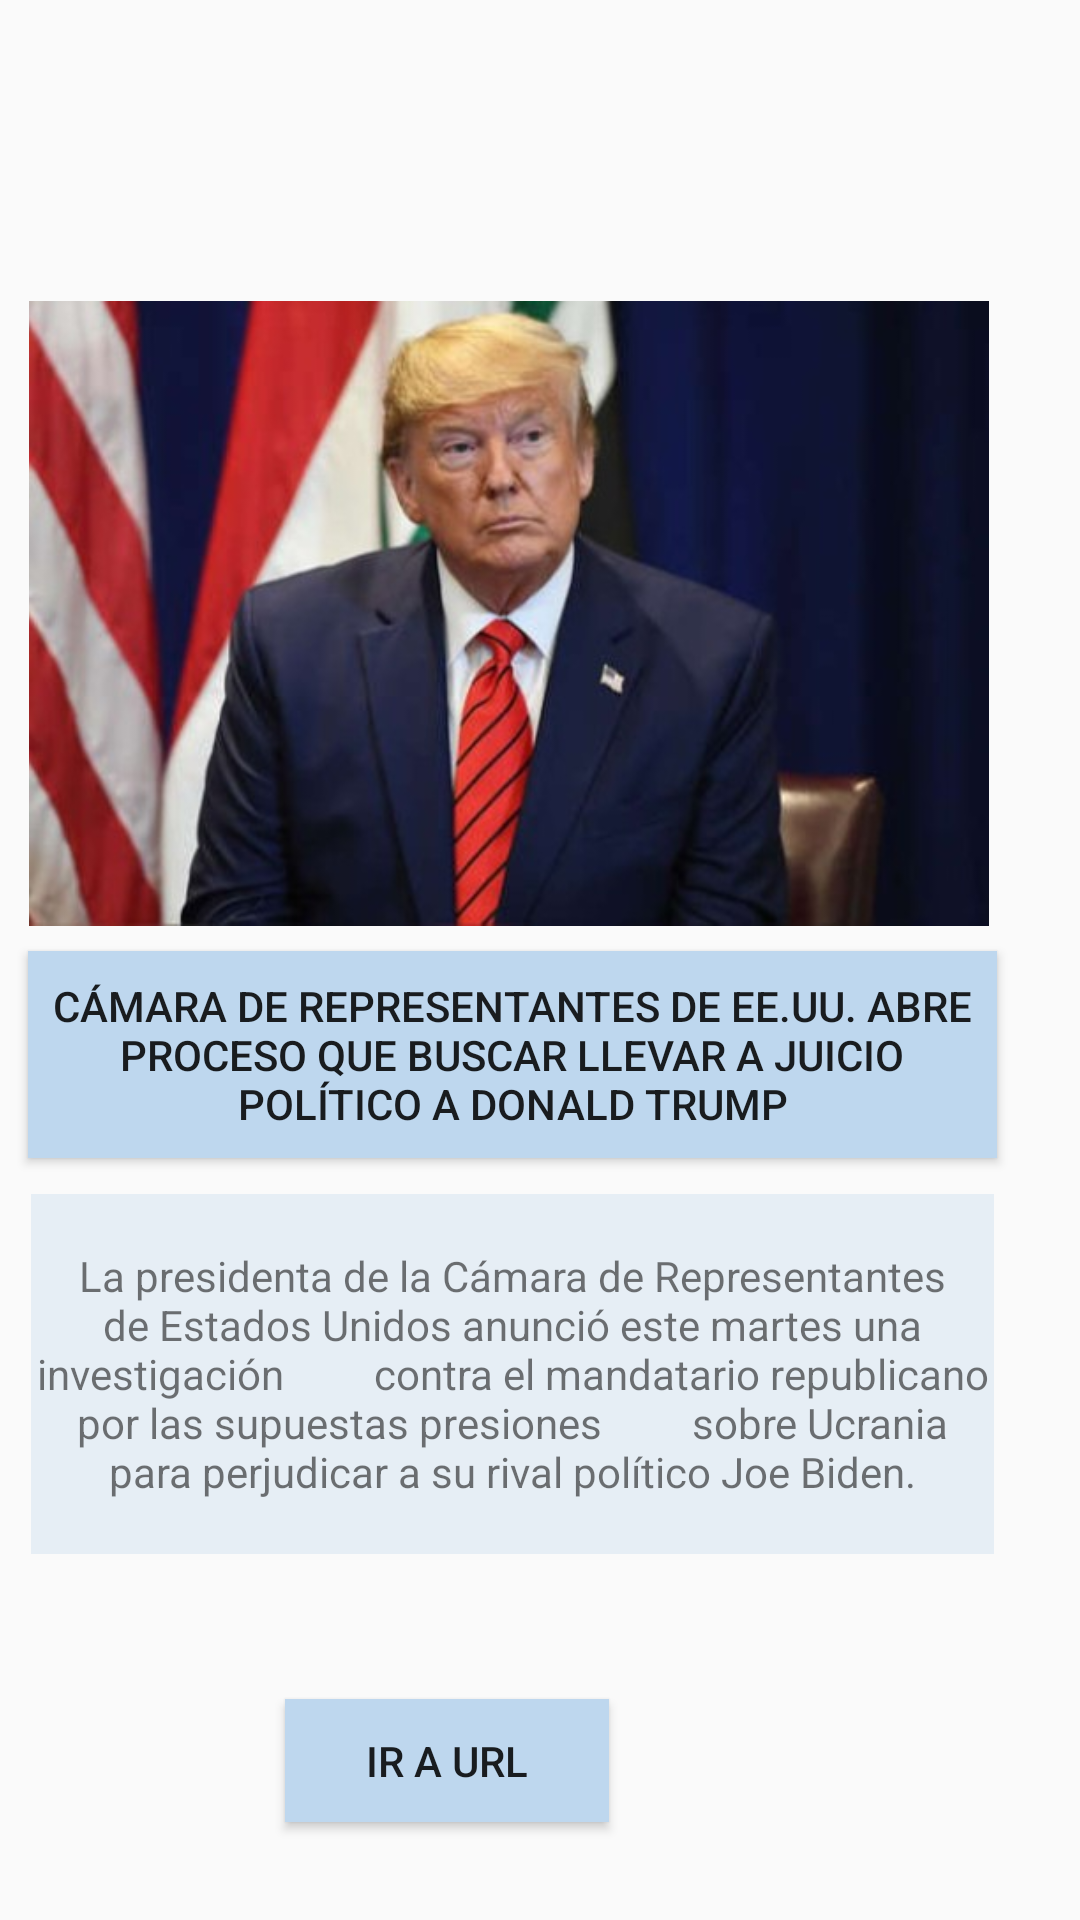

This screen was rendered from an Android layout file. Write that file and the resources it references.
<!-- AndroidManifest.xml: application theme AppTheme -->
<!-- res/layout/fragment_fragmento_1.xml -->
<?xml version="1.0" encoding="utf-8"?>
<androidx.constraintlayout.widget.ConstraintLayout xmlns:android="http://schemas.android.com/apk/res/android"
    xmlns:app="http://schemas.android.com/apk/res-auto"
    xmlns:tools="http://schemas.android.com/tools"
    android:layout_width="match_parent"
    android:layout_height="match_parent"
    tools:context=".fragmento_1">


    <Button
        android:id="@+id/titulo_1"
        android:onClick="copiar_url_1"
        android:layout_width="323dp"
        android:layout_height="69dp"
        android:layout_alignParentStart="true"
        android:layout_alignParentTop="true"
        android:layout_alignParentEnd="true"
        android:layout_marginStart="8dp"
        android:layout_marginTop="8dp"
        android:layout_marginEnd="8dp"
        android:background="#BED7EE"
        android:gravity="center"
        android:text="Cámara de Representantes de EE.UU. abre proceso que buscar llevar a juicio político a Donald Trump"
        app:layout_constraintEnd_toEndOf="parent"
        app:layout_constraintHorizontal_bias="0.069"
        app:layout_constraintStart_toStartOf="parent"
        app:layout_constraintTop_toBottomOf="@+id/imageView" />

    <TextView
        android:id="@+id/textView"
        android:layout_width="321dp"
        android:layout_height="120dp"
        android:layout_below="@+id/titulo_1"
        android:layout_alignParentStart="true"
        android:layout_alignParentEnd="true"
        android:layout_alignParentBottom="true"
        android:layout_marginStart="8dp"
        android:layout_marginTop="12dp"
        android:layout_marginEnd="8dp"
        android:background="#E6EEF5"
        android:gravity="center"
        android:text="La presidenta de la Cámara de Representantes
        de Estados Unidos anunció este martes una investigación
        contra el mandatario republicano por las supuestas presiones
        sobre Ucrania para perjudicar a su rival político Joe Biden."
        app:layout_constraintEnd_toEndOf="parent"
        app:layout_constraintHorizontal_bias="0.108"
        app:layout_constraintStart_toStartOf="parent"
        app:layout_constraintTop_toBottomOf="@+id/titulo_1" />

    <Button
        android:id="@+id/button"
        android:layout_width="108dp"
        android:layout_height="41dp"
        android:layout_marginStart="8dp"
        android:layout_marginTop="8dp"
        android:layout_marginEnd="8dp"
        android:layout_marginBottom="8dp"
        android:background="#BED7EE"
        android:text="Ir a URL"
        app:layout_constraintBottom_toBottomOf="parent"
        app:layout_constraintEnd_toEndOf="parent"
        app:layout_constraintHorizontal_bias="0.368"
        app:layout_constraintStart_toStartOf="parent"
        app:layout_constraintTop_toBottomOf="@+id/textView"
        app:layout_constraintVertical_bias="0.619" />

    <ImageView
        android:id="@+id/imageView"
        android:layout_width="320dp"
        android:layout_height="209dp"
        android:layout_marginStart="8dp"
        android:layout_marginTop="100dp"
        android:layout_marginEnd="8dp"
        android:src="@drawable/img_noticia_1"
        app:layout_constraintEnd_toEndOf="parent"
        app:layout_constraintHorizontal_bias="0.066"
        app:layout_constraintStart_toStartOf="parent"
        app:layout_constraintTop_toTopOf="parent" />

</androidx.constraintlayout.widget.ConstraintLayout>
<!-- resources referenced by this layout -->
<resources>
  <!-- drawable img_noticia_1: jpg bitmap (drawable, 30701 bytes) -->
  <style name="AppTheme" parent="Theme.AppCompat.Light.DarkActionBar">
          
          <item name="colorPrimary">@color/colorPrimary</item>
          <item name="colorPrimaryDark">@color/colorPrimaryDark</item>
          <item name="colorAccent">@color/colorAccent</item>
      </style>
  <!-- not gathered from this repository: default colours our renderer supplied (Android Studio template values) -->
  <color name="colorPrimary">#FF6200EE</color>
  <color name="colorPrimaryDark">#FF3700B3</color>
  <color name="colorAccent">#FF03DAC5</color>
</resources>
